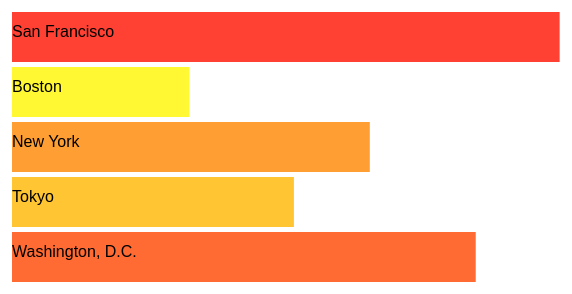
D3 v3 page, settled after 360 driven frames (6 s of simulated time); the page loaded 1 data file(s).


	
	var margin = {top: 40, bottom: 10, left:20, right:20};
	var width = 800 -margin.left - margin.right;
	var height = 600 - margin.top - margin.bottom;
	
	//Creates sources <svg> element
	var svg = d3.select("body").append("svg")
				.attr("width", width+margin.left+margin.right)
				.attr("height", height+margin.top+margin.bottom);
	
	// Group used to enforce margin
	var g = svg.append("g")
				.attr("transform", "translate("+margin.left+","+margin.top+")");
	
	////////////////////////////////////////////////
	///////////////////YOUR CODE///////////////////
	//////////////////////////////////////////////// 
	
d3.json("weather.json", function(dat) { 

	//console.log(data[0]["temperature"]);
	var temperature = [];
	var city = [];
	for (var i = 0; i < dat.length; i++) {
		temperature[i] = dat[i]["temperature"];
		city[i] = dat[i]["location"]["city"];
	}
	//console.log(temperature);
	//console.log(city);
	
	var rect = g.selectAll("rect")
				.data(temperature)
				//.data([66.38, 21.51, 43.37, 34.17, 56.21,])
				.enter().append("rect");
				
	var text = g.selectAll("text")
				.data(city)
				//.data(["San Francisco", "Boston", "New York", "Tokyo", "Washington, D.C."])
				.enter().append("text");
				
	var scale = d3.scale.linear()
				.domain([0, 200])
				.range([0, height]);
				
	var color = d3.scale.linear()
				.domain([20, 70])
				.range(["yellow", "red"]);
				
	var bar_height = 50;
				
	rect
		.attr("fill", function(d, i) {
			return color(d);
		} )
		.attr("width", function(d, i) {
			return scale(d) * 3;
		} )
		.attr("height", bar_height)
		.attr("x", 50)
		.attr("y", function(d, i){
				//console.log(d, i);
				return i * (bar_height + 5);
		} );

	text
		.attr("fill", "black" )
		//.attr("width", function(d, i) {
		//	return scale(d);
		//} )
		.attr("height", bar_height)
		.attr("x", 50)
		.attr("y", function(d, i){
				//console.log(d, i);
				return i * (bar_height + 5) + bar_height / 2;
		} )
		.text(function(d) {return d} );
} );	
	


### data: weather.json
[
 {
  "temperature": 66.38,
  "location": {
   "city": "San Francisco",
   "country": "US"
  }
 },
 {
  "temperature": 21.51,
  "location": {
   "city": "Boston",
   "country": "US"
  }
 },
 {
  "temperature": 43.37,
  "location": {
   "city": "New York",
   "country": "US"
  }
 },
 {
  "temperature": 34.17,
  "location": {
   "city": "Tokyo",
   "country": "JP"
  }
 },
 {
  "temperature": 56.21,
  "location": {
   "city": "Washington, D.C.",
   "country": "US"
  }
 }
]